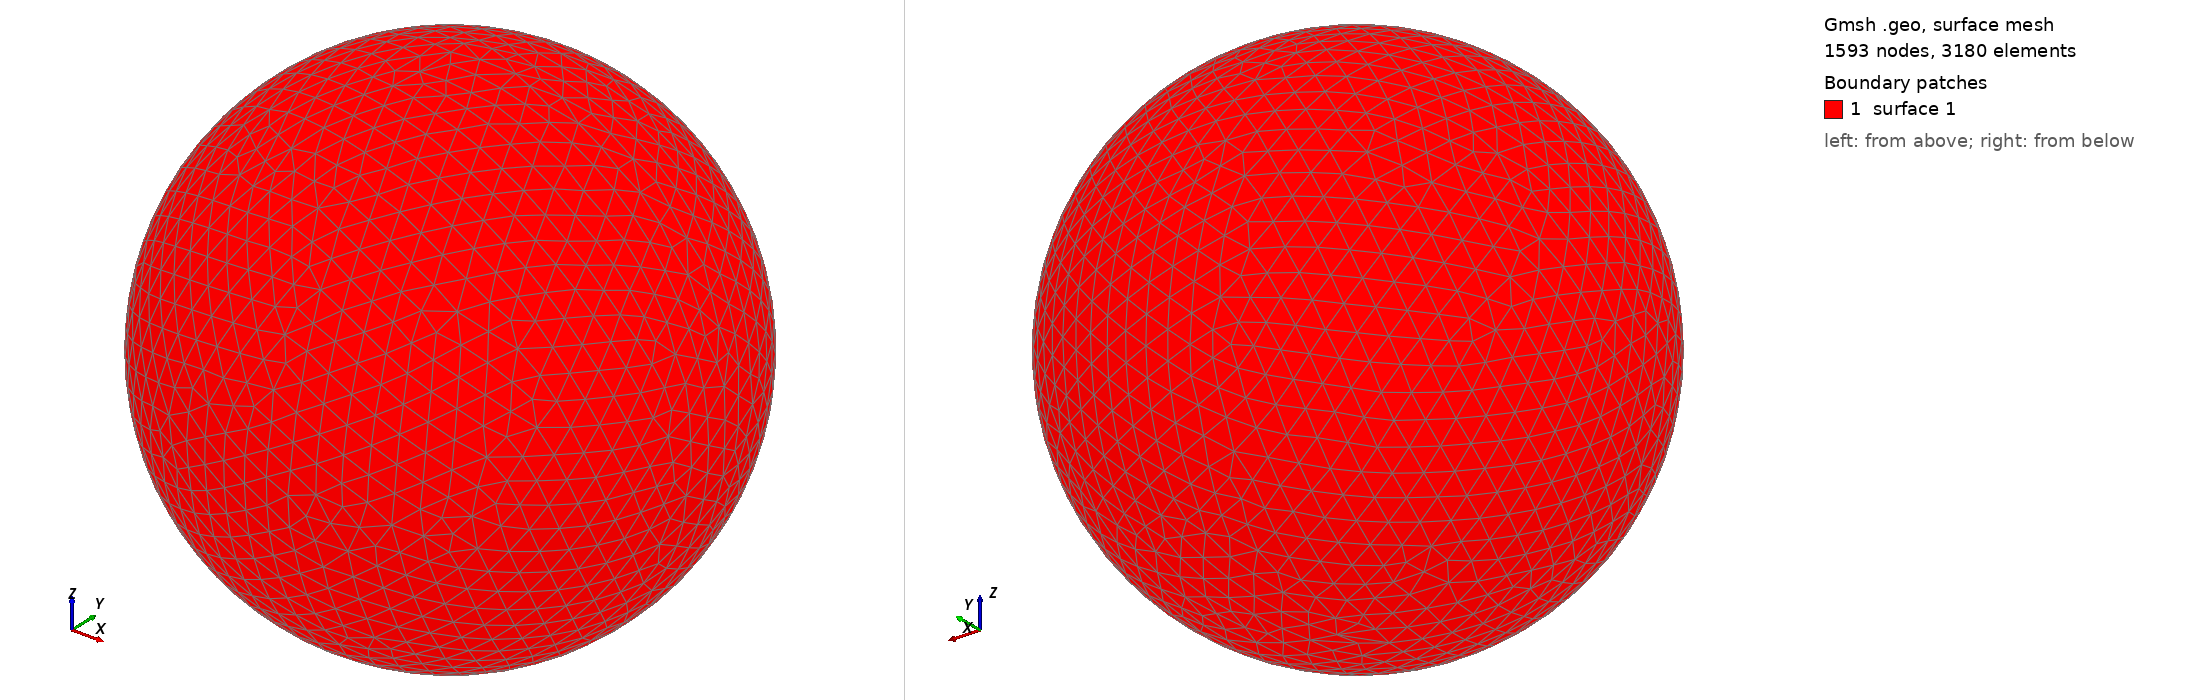

Gmsh geometry script, surface-meshed: 1593 nodes, 3180 surface elements. Boundary patches (legend numbers): 1 surface 1. Left view from above one corner, right view from below the opposite corner. The script declares no physical surfaces, so the legend lists its geometric surfaces. The drawing asked Gmsh for element sizes between 1% and 20% of the model's largest extent; the script's own settings can give other sizes.

=== shot2771.geo (drawn) ===
SetFactory("OpenCASCADE");
Point(1) = {0,0,0,0};
Sphere(1) = {0,0,0,0.79300000};
MeshSize{ PointsOf{ Surface{:}; } } = 0.079300000;
Mesh.ElementOrder=1;
Mesh.Format=39;
